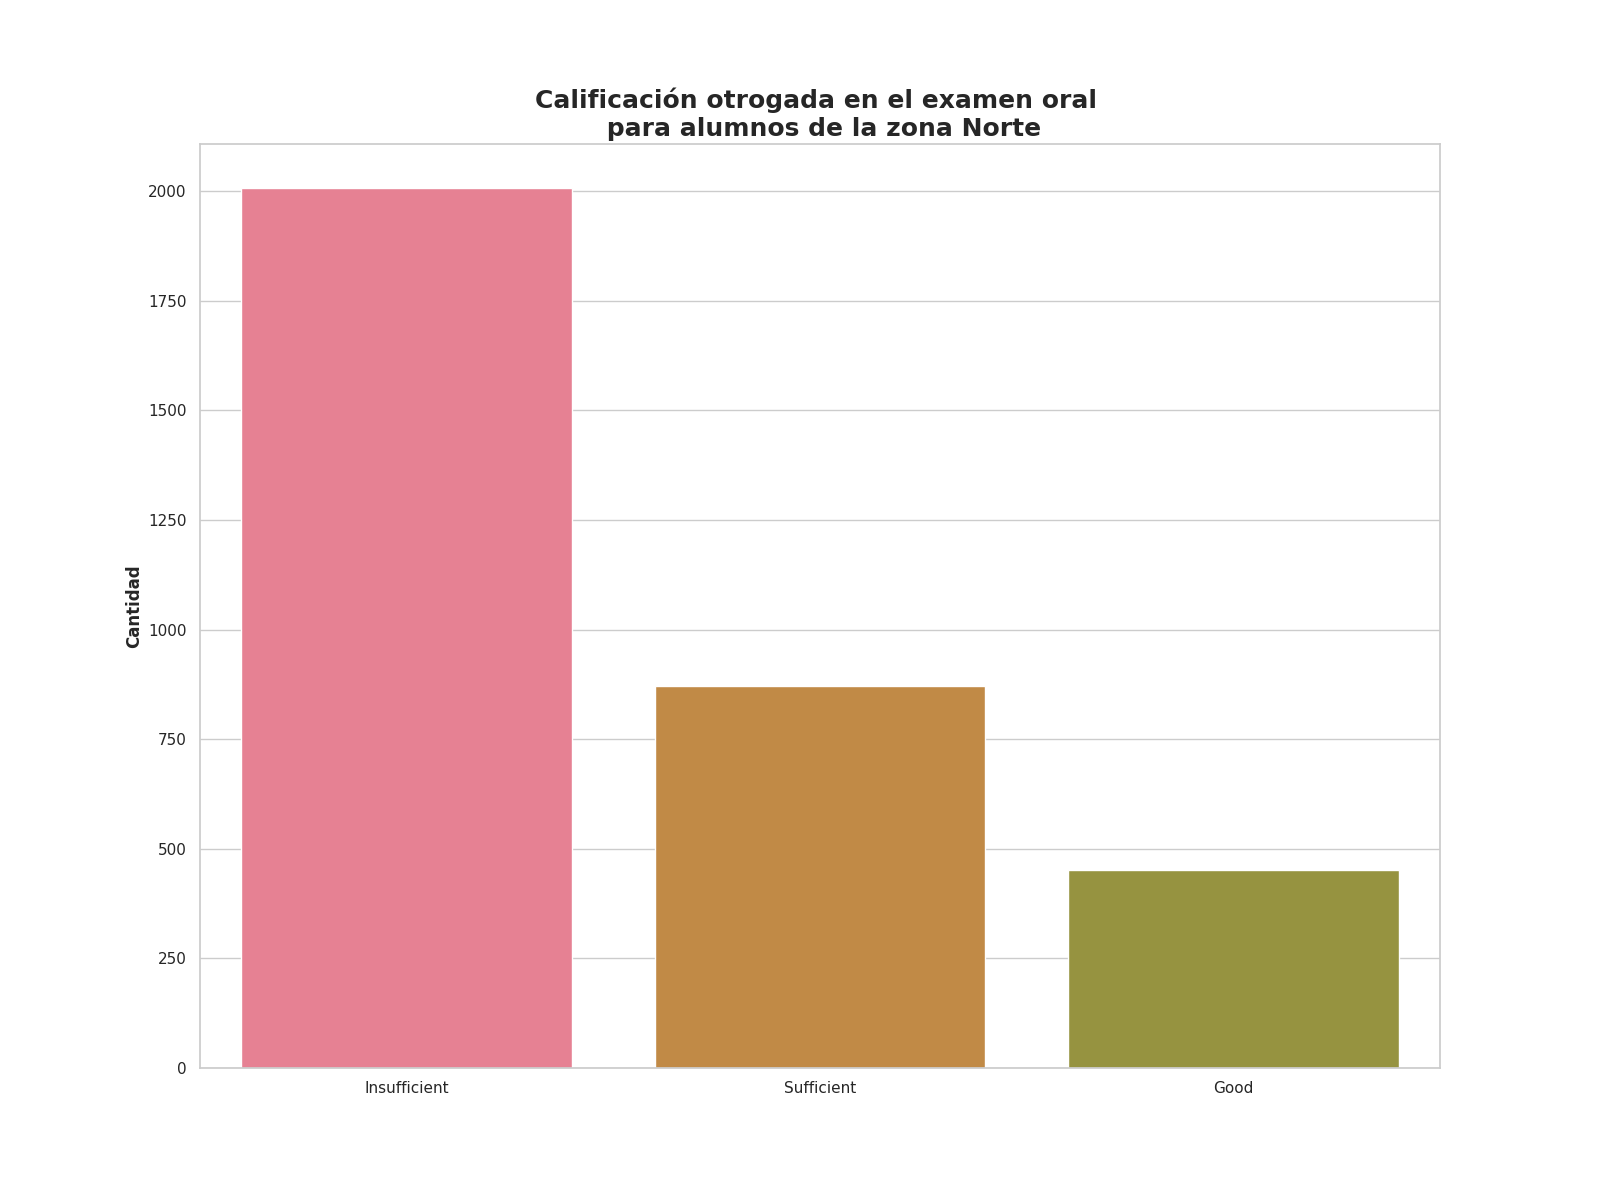

Data behind this chart, as committed beside it:
Calificación de examen oral, Alumnos con esta evalución
Insufficient, 2007
Sufficient, 872
Good, 451
